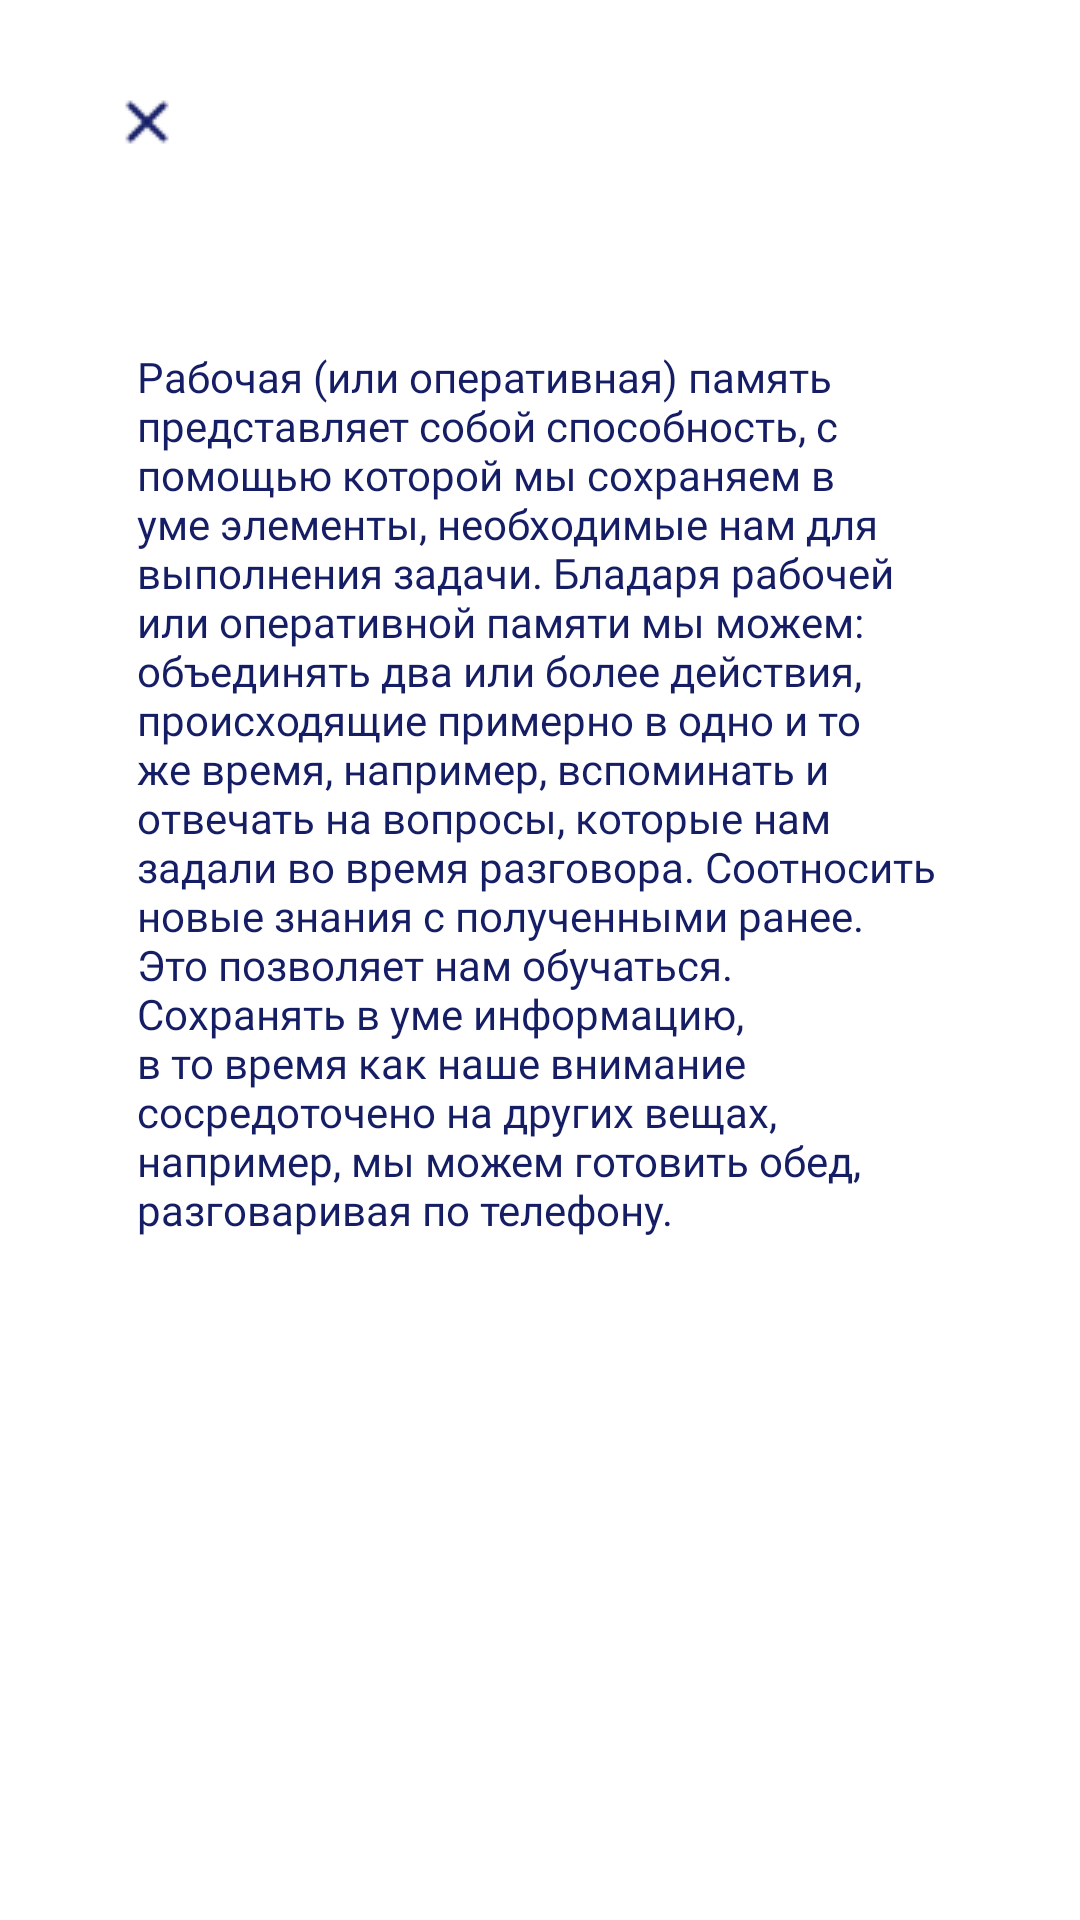

Android layout source for this screen:
<!-- AndroidManifest.xml: application theme Theme.Memory -->
<!-- res/layout/question_activity.xml -->
<?xml version="1.0" encoding="utf-8"?>
<androidx.constraintlayout.widget.ConstraintLayout
    xmlns:android="http://schemas.android.com/apk/res/android"
    xmlns:app="http://schemas.android.com/apk/res-auto"
    xmlns:tools="http://schemas.android.com/tools"
    android:layout_width="match_parent"
    android:layout_height="match_parent">


    <TextView
        android:id="@+id/textView"
        android:layout_width="269dp"
        android:layout_height="408dp"
        android:layout_marginLeft="20dp"
        android:layout_marginRight="20dp"
        android:fontFamily="@font/mont"
        android:text="Рабочая (или оперативная) память представляет собой способность, с помощью которой мы сохраняем в уме элементы, необходимые нам для выполнения задачи. Бладаря рабочей или оперативной памяти мы можем:
объединять два или более действия, происходящие примерно в одно и то же время, например, вспоминать и отвечать на вопросы, которые нам задали во время разговора.
Соотносить новые знания с полученными ранее. Это позволяет нам обучаться.
Сохранять в уме информацию, в то время как наше внимание сосредоточено на других вещах, например, мы можем готовить обед, разговаривая по телефону."
        android:textColor="@color/main_color"
        app:layout_constraintBottom_toBottomOf="parent"
        app:layout_constraintEnd_toEndOf="parent"
        app:layout_constraintStart_toStartOf="parent"
        app:layout_constraintTop_toTopOf="parent" />

    <ImageView
        android:id="@+id/backIcon"
        android:layout_width="wrap_content"
        android:layout_height="wrap_content"
        android:layout_marginStart="36dp"
        android:src="@drawable/back_icon"
        app:layout_constraintBottom_toTopOf="@+id/textView"
        app:layout_constraintStart_toStartOf="parent"
        app:layout_constraintTop_toTopOf="parent"
        app:layout_constraintVertical_bias="0.308" />

</androidx.constraintlayout.widget.ConstraintLayout>
<!-- resources referenced by this layout -->
<resources>
  <color name="main_color">#151D65</color>
  <!-- drawable back_icon: png bitmap (drawable, 424 bytes) -->
  <style name="Theme.Memory" parent="Theme.MaterialComponents.DayNight.DarkActionBar">
          
          <item name="colorPrimary">@color/purple_500</item>
          <item name="colorPrimaryVariant">@color/purple_700</item>
          <item name="colorOnPrimary">@color/white</item>
          
          <item name="colorSecondary">@color/teal_200</item>
          <item name="colorSecondaryVariant">@color/teal_700</item>
          <item name="colorOnSecondary">@color/black</item>
          
          <item name="android:statusBarColor" tools:targetApi="l">?attr/colorPrimaryVariant</item>
          <item name="drawerArrowStyle">@style/DrawerIcon</item>
          <item name="windowActionBar">false</item>
          <item name="windowNoTitle">true</item>
  
      </style>
  <color name="purple_500">#FF6200EE</color>
  <color name="purple_700">#FF3700B3</color>
  <color name="white">#FFFFFFFF</color>
  <color name="teal_200">#FF03DAC5</color>
  <color name="teal_700">#FF018786</color>
  <color name="black">#FF000000</color>
  <style name="DrawerIcon" parent="Widget.AppCompat.DrawerArrowToggle">
          <item name="android:src">@drawable/drawericon</item>
      </style>
  <!-- drawable drawericon: png bitmap (drawable, 161 bytes) -->
</resources>
